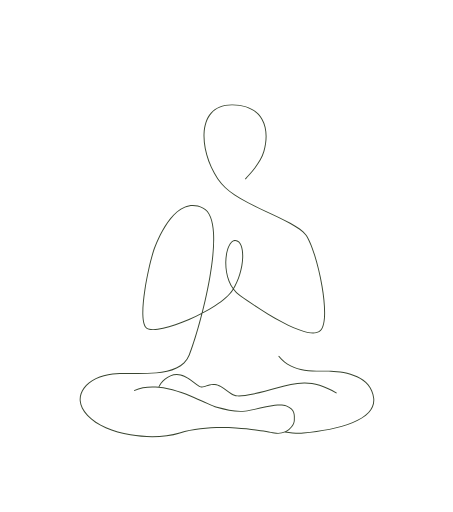
t = 0.00 s
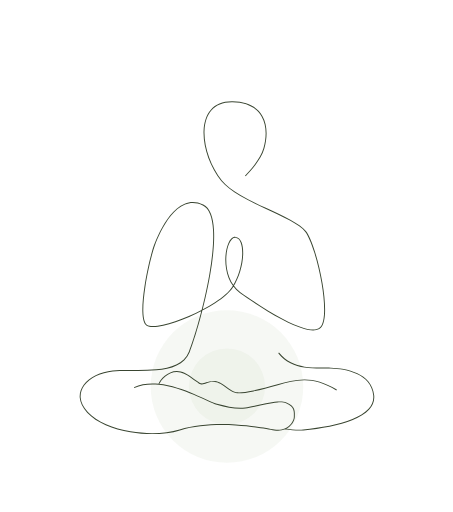
t = 0.72 s
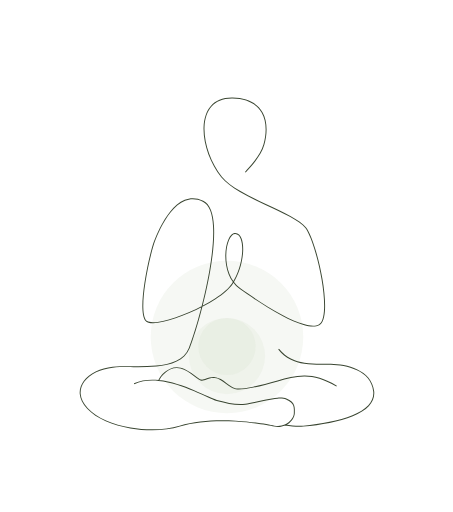
t = 1.62 s
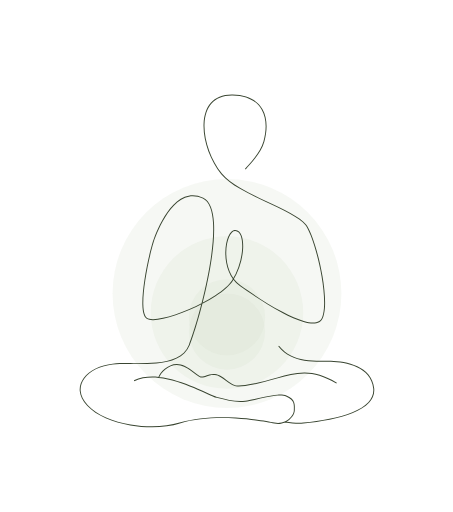
t = 2.34 s
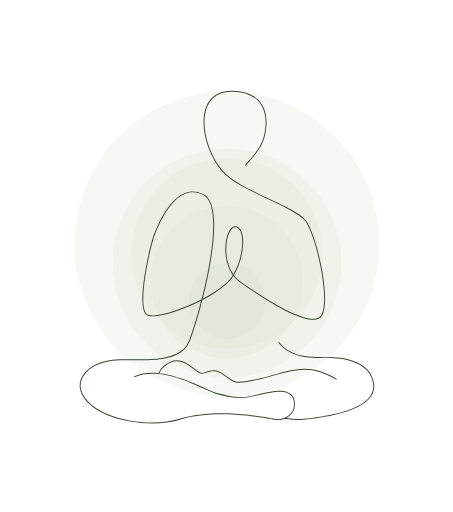
t = 3.24 s
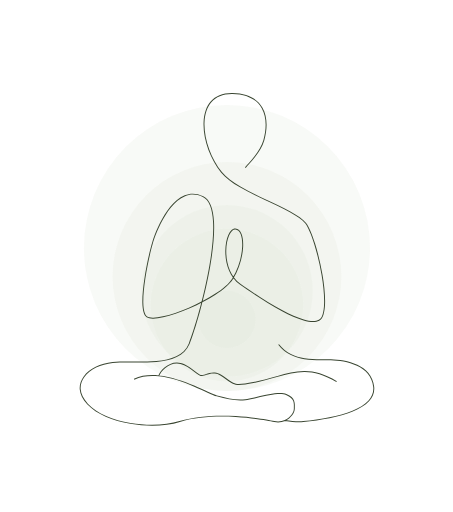
t = 3.90 s

The animated SVG that drew these frames (rendered in a browser with its animation timeline set to each time). Animation: 12 SMIL elements (animate=10,animateTransform=2); one cycle of 4.80 s, repeats indefinitely.

<svg width="475" height="537" viewBox="0 0 475 537" fill="none" xmlns="http://www.w3.org/2000/svg">

    <g id="circles" fill="#CFDDC7">
        <circle id="с1" opacity="0.2" cx="238" cy="303" r="40"/>
        <circle id="с2" opacity="0.2" cx="238" cy="283" r="80"/>
        <circle id="с3" opacity="0.2" cx="238" cy="263" r="120"/>
        <circle id="с4" opacity="0.2" cx="238" cy="243" r="160"/>
        <circle id="с5" opacity="0.2" cx="238" cy="203" r="200"/>
    </g>

    <path id="line" d="M227.344 411.198L227.217 411.682L227.344 411.198ZM300.142 409.702L300.336 409.241L300.142 409.702ZM287.676 438.13L287.774 437.639L287.676 438.13ZM188.451 438.13L188.6 438.607L188.6 438.607L188.451 438.13ZM232.33 176.795L231.941 177.11L231.941 177.11L232.33 176.795ZM243.798 94.0056L243.79 94.5055L243.798 94.0056ZM276.707 142.881L276.225 142.746L276.707 142.881ZM318.092 438.13L318.045 437.632L318.092 438.13ZM166.391 390.254L166.34 390.752L166.391 390.254ZM298.792 437.013L298.591 436.555L298.792 437.013ZM227.217 411.682C238.682 414.673 247.238 416.693 257.31 415.686L257.211 414.69C247.338 415.678 238.942 413.708 227.47 410.714L227.217 411.682ZM257.31 415.686C259.839 415.433 263.23 414.719 267.006 413.861C270.795 413.001 274.983 411.991 279.148 411.131C283.311 410.271 287.428 409.565 291.06 409.309C294.708 409.053 297.797 409.257 299.948 410.163L300.336 409.241C297.96 408.241 294.674 408.053 290.99 408.312C287.292 408.572 283.124 409.289 278.945 410.152C274.768 411.015 270.556 412.029 266.784 412.886C263 413.746 259.668 414.445 257.211 414.69L257.31 415.686ZM299.948 410.163C304.608 412.125 306.594 414.289 307.465 416.61C307.906 417.787 308.073 419.037 308.126 420.382C308.181 421.743 308.118 423.136 308.118 424.664H309.118C309.118 423.2 309.181 421.725 309.126 420.342C309.07 418.944 308.895 417.576 308.401 416.259C307.402 413.594 305.149 411.268 300.336 409.241L299.948 410.163ZM287.774 437.639C281.53 436.39 265.924 433.518 247.256 432.394C228.597 431.27 206.836 431.89 188.303 437.652L188.6 438.607C206.964 432.898 228.584 432.271 247.196 433.392C265.8 434.512 281.357 437.375 287.578 438.62L287.774 437.639ZM188.303 437.652C174.192 442.039 154.953 442.667 136.808 439.577C118.651 436.486 101.7 429.692 92.086 419.336L91.3531 420.017C101.186 430.608 118.395 437.457 136.64 440.563C154.897 443.671 174.301 443.052 188.6 438.607L188.303 437.652ZM92.086 419.336C87.2807 414.16 84.9759 409.086 84.567 404.368C84.1584 399.652 85.6381 395.236 88.5065 391.359C94.2571 383.588 105.575 378.022 118.195 376.785L118.097 375.789C105.288 377.046 93.6695 382.701 87.7026 390.764C84.7122 394.806 83.1379 399.46 83.5707 404.454C84.0032 409.445 86.4353 414.719 91.3531 420.017L92.086 419.336ZM118.195 376.785C124.521 376.164 132.033 376.226 139.943 376.265C147.84 376.304 156.122 376.32 163.94 375.6C179.536 374.165 193.535 369.782 198.887 356.525L197.96 356.151C192.842 368.827 179.416 373.172 163.849 374.605C156.086 375.319 147.851 375.304 139.948 375.265C132.057 375.226 124.486 375.163 118.097 375.789L118.195 376.785ZM198.887 356.525C204.138 343.52 214.743 308.325 220.544 274.693C223.445 257.879 225.15 241.423 224.376 228.314C223.989 221.76 222.98 216.014 221.173 211.47C219.366 206.923 216.742 203.536 213.101 201.78L212.667 202.68C216.006 204.291 218.493 207.433 220.244 211.839C221.996 216.246 222.994 221.874 223.378 228.373C224.145 241.369 222.454 257.736 219.559 274.523C213.767 308.096 203.18 343.222 197.96 356.151L198.887 356.525ZM213.101 201.78C205.993 198.352 199.489 198.472 193.672 200.808C187.876 203.135 182.794 207.646 178.466 212.948C169.811 223.55 164.053 237.454 161.558 243.944L162.491 244.303C164.982 237.825 170.693 224.05 179.24 213.581C183.513 208.347 188.466 203.975 194.045 201.736C199.602 199.504 205.813 199.375 212.667 202.68L213.101 201.78ZM161.558 243.944C159.046 250.476 154.178 269.717 151.371 288.249C149.967 297.517 149.074 306.637 149.254 313.919C149.344 317.559 149.703 320.763 150.411 323.305C151.115 325.834 152.188 327.793 153.774 328.828L154.32 327.99C153.039 327.154 152.055 325.482 151.374 323.037C150.697 320.606 150.343 317.494 150.254 313.894C150.076 306.698 150.959 297.645 152.36 288.398C155.162 269.899 160.017 250.738 162.491 244.303L161.558 243.944ZM153.774 328.828C155.336 329.847 157.729 330.25 160.652 330.201C163.594 330.153 167.155 329.645 171.124 328.764C179.063 327.003 188.691 323.734 198.372 319.579C208.053 315.425 217.802 310.378 225.98 305.052C234.145 299.736 240.794 294.109 244.219 288.781L243.377 288.24C240.071 293.385 233.569 298.917 225.435 304.214C217.314 309.503 207.617 314.524 197.977 318.661C188.336 322.798 178.768 326.044 170.907 327.788C166.975 328.661 163.486 329.155 160.636 329.202C157.766 329.249 155.625 328.841 154.32 327.99L153.774 328.828ZM244.219 288.781C251.003 278.225 254.516 265.17 254.956 254.68C255.175 249.438 254.629 244.794 253.309 241.409C251.991 238.029 249.841 235.782 246.812 235.644L246.767 236.643C249.223 236.755 251.125 238.56 252.377 241.772C253.628 244.98 254.173 249.469 253.956 254.638C253.523 264.97 250.056 277.849 243.377 288.24L244.219 288.781ZM246.812 235.644C245.265 235.574 243.837 236.265 242.587 237.472C241.34 238.676 240.242 240.417 239.327 242.53C237.495 246.758 236.349 252.577 236.255 258.891C236.067 271.501 240.076 286.288 251.486 294.404L252.066 293.589C241.038 285.745 237.069 271.357 237.255 258.906C237.348 252.689 238.477 247.006 240.244 242.927C241.129 240.887 242.162 239.273 243.282 238.191C244.398 237.113 245.572 236.589 246.767 236.643L246.812 235.644ZM251.486 294.404C262.71 302.387 279.685 313.873 295.732 322.367C303.754 326.613 311.564 330.122 318.32 332.069C325.043 334.006 330.856 334.436 334.782 332.341L334.311 331.459C330.758 333.354 325.289 333.036 318.597 331.108C311.937 329.189 304.196 325.716 296.2 321.483C280.211 313.021 263.279 301.565 252.066 293.589L251.486 294.404ZM334.782 332.341C336.819 331.254 338.247 329.018 339.208 326.046C340.172 323.062 340.694 319.255 340.858 314.9C341.187 306.185 340.091 295.175 338.156 283.937C336.22 272.695 333.441 261.202 330.396 251.517C327.357 241.852 324.033 233.923 320.985 229.859L320.185 230.459C323.121 234.374 326.404 242.156 329.442 251.817C332.473 261.457 335.242 272.906 337.17 284.107C339.099 295.311 340.184 306.245 339.859 314.862C339.696 319.172 339.181 322.877 338.256 325.738C337.328 328.61 336.013 330.551 334.311 331.459L334.782 332.341ZM320.985 229.859C317.921 225.773 311.919 221.757 304.461 217.704C296.985 213.642 287.96 209.499 278.784 205.188C269.6 200.873 260.259 196.386 252.116 191.624C243.967 186.858 237.061 181.841 232.718 176.48L231.941 177.11C236.401 182.614 243.433 187.704 251.611 192.488C259.797 197.275 269.176 201.779 278.359 206.093C287.551 210.412 296.541 214.539 303.984 218.583C311.445 222.637 317.266 226.566 320.185 230.459L320.985 229.859ZM232.718 176.48C221.069 162.102 213.763 141.361 214.443 124.333C214.783 115.824 217.114 108.292 221.837 102.935C226.546 97.5912 233.688 94.3476 243.79 94.5055L243.806 93.5056C233.464 93.344 226.022 96.6735 221.086 102.273C216.163 107.859 213.789 115.641 213.444 124.293C212.753 141.588 220.155 162.562 231.941 177.11L232.718 176.48ZM243.79 94.5055C259.615 94.7528 269.399 100.677 274.402 109.525C279.423 118.406 279.696 130.35 276.225 142.746L277.188 143.016C280.699 130.476 280.473 118.231 275.272 109.033C270.053 99.8025 259.892 93.757 243.806 93.5056L243.79 94.5055ZM276.225 142.746C274.519 148.841 270.742 154.807 266.847 159.871C262.947 164.941 258.985 169.041 256.882 171.481L257.639 172.134C259.691 169.753 263.72 165.576 267.639 160.481C271.562 155.381 275.431 149.294 277.188 143.016L276.225 142.746ZM353.251 395.807C340.224 388.039 329.543 385.264 319.657 385.138C309.788 385.012 300.745 387.529 291.031 390.269L291.302 391.231C301.035 388.486 309.942 386.015 319.644 386.138C329.328 386.262 339.839 388.973 352.739 396.666L353.251 395.807ZM291.031 390.269C281.311 393.011 272.723 395.252 265.573 396.744C258.411 398.239 252.733 398.974 248.815 398.73L248.753 399.728C252.814 399.981 258.604 399.22 265.777 397.723C272.962 396.223 281.576 393.975 291.302 391.231L291.031 390.269ZM248.815 398.73C246.928 398.612 245.041 397.872 243.126 396.783C241.209 395.695 239.302 394.28 237.365 392.842C235.438 391.412 233.481 389.959 231.502 388.835C229.522 387.71 227.482 386.891 225.38 386.76L225.318 387.758C227.205 387.876 229.092 388.616 231.008 389.704C232.924 390.793 234.831 392.207 236.769 393.645C238.695 395.075 240.653 396.528 242.632 397.653C244.612 398.778 246.652 399.596 248.753 399.728L248.815 398.73ZM225.38 386.76C221.292 386.504 218.475 387.403 216.204 388.223C213.903 389.054 212.325 389.721 210.512 389.268L210.269 390.238C212.445 390.782 214.358 389.953 216.544 389.163C218.761 388.362 221.428 387.515 225.318 387.758L225.38 386.76ZM210.512 389.268C210.089 389.162 209.542 388.898 208.865 388.483C208.196 388.072 207.432 387.533 206.582 386.904C204.896 385.656 202.86 384.048 200.644 382.486C196.214 379.366 190.865 376.286 185.46 376.286V377.286C190.525 377.286 195.647 380.19 200.068 383.304C202.277 384.86 204.262 386.431 205.987 387.708C206.844 388.341 207.635 388.901 208.342 389.335C209.042 389.765 209.695 390.094 210.269 390.238L210.512 389.268ZM318.139 438.627C336.604 436.88 355.734 433.508 369.951 427.682C377.058 424.77 382.976 421.229 386.964 416.939C390.965 412.635 393.026 407.57 392.385 401.668L391.39 401.776C391.996 407.345 390.068 412.131 386.231 416.258C382.382 420.399 376.613 423.872 369.572 426.757C355.492 432.527 336.477 435.888 318.045 437.632L318.139 438.627ZM392.385 401.668C391.114 389.972 383.727 382.865 374.71 378.64C365.71 374.421 355.036 373.045 347.028 372.795L346.996 373.794C354.943 374.043 365.461 375.409 374.286 379.545C383.095 383.673 390.168 390.531 391.39 401.776L392.385 401.668ZM347.028 372.795C338.974 372.543 329.101 373.293 319.292 371.741C309.525 370.195 299.934 366.372 292.556 357.025L291.771 357.645C299.352 367.25 309.208 371.157 319.136 372.729C329.022 374.293 339.094 373.547 346.996 373.794L347.028 372.795ZM185.46 376.286C180.592 376.286 176.171 378.477 172.753 381.27C169.341 384.059 166.869 387.496 165.921 390.082L166.86 390.426C167.732 388.046 170.077 384.749 173.386 382.045C176.689 379.345 180.893 377.286 185.46 377.286V376.286ZM140.793 394.197C148.592 390.616 157.378 389.85 166.34 390.752L166.441 389.757C157.365 388.844 148.387 389.61 140.375 393.288L140.793 394.197ZM166.34 390.752C179.104 392.036 192.165 396.694 203.12 401.325C208.595 403.64 213.532 405.942 217.643 407.81C221.735 409.669 225.045 411.115 227.217 411.682L227.47 410.714C225.399 410.174 222.177 408.771 218.057 406.899C213.956 405.036 209.001 402.725 203.509 400.404C192.529 395.762 179.357 391.056 166.441 389.757L166.34 390.752ZM298.718 437.508C306.329 438.658 312.98 439.116 318.139 438.627L318.045 437.632C313.005 438.109 306.446 437.664 298.867 436.519L298.718 437.508ZM308.118 424.664C308.118 426.502 307.25 428.814 305.599 431.015C303.956 433.208 301.566 435.249 298.591 436.555L298.993 437.471C302.136 436.09 304.66 433.936 306.4 431.615C308.133 429.303 309.118 426.784 309.118 424.664H308.118ZM298.591 436.555C295.55 437.891 291.891 438.463 287.774 437.639L287.578 438.62C291.904 439.485 295.771 438.886 298.993 437.471L298.591 436.555Z" fill="#394531"/>


    <animateTransform
        href="#line"
        attributeName="transform"
        type="translate"
        dur="4.8s"
        values="0 16; 0 0; 0 16"
        keyTimes="0; 0.75; 1"
        repeatCount="indefinite"
    />

    <animateTransform
        href="#circles"
        attributeName="transform"
        type="translate"
        dur="4.8s"
        values="0 128; 0 0; 0 128"
        keyTimes="0; 0.75; 1"
        repeatCount="indefinite"
    />
    <animate
        href="#circles"
        attributeName="opacity"
        dur="4.8s"
        values="0; 1; 1; 0"
        keyTimes="0; 0.15; 0.75; 1"
        repeatCount="indefinite"
    />


    <animate
        href="#с1"
        attributeName="r"
        dur="4.8s"
        values="0; 40; 40; 0"
        keyTimes="0; 0.15; 0.75; 1"
        repeatCount="indefinite"
    />

    <animate
        href="#2"
        attributeName="r"
        dur="4.8s"
        values="0; 0; 80; 80; 0"
        keyTimes="0; 0.15; 0.30; 0.75; 1"
        repeatCount="indefinite"
    />
    <animate
        href="#с2"
        attributeName="cy"
        dur="4.8s"
        values="303; 303; 283; 283; 303"
        keyTimes="0; 0.15; 0.30; 0.75; 1"
        repeatCount="indefinite"
    />

    <animate
        href="#с3"
        attributeName="r"
        dur="4.8s"
        values="0; 0; 120; 120; 0"
        keyTimes="0; 0.3; 0.45; 0.75; 1"
        repeatCount="indefinite"
    />
    <animate
        href="#с3"
        attributeName="cy"
        dur="4.8s"
        values="303; 303; 263; 263; 303"
        keyTimes="0; 0.3; 0.45; 0.75; 1"
        repeatCount="indefinite"
    />

    <animate
        href="#с4"
        attributeName="r"
        dur="4.8s"
        values="0; 0; 160; 160; 0"
        keyTimes="0; 0.45; 0.6; 0.75; 1"
        repeatCount="indefinite"
    />
    <animate
        href="#с4"
        attributeName="cy"
        dur="4.8s"
        values="303; 303; 243; 243; 303"
        keyTimes="0; 0.45; 0.6; 0.75; 1"
        repeatCount="indefinite"
    />

    <animate
        href="#с5"
        attributeName="r"
        dur="4.8s"
        values="0; 0; 200; 0"
        keyTimes="0; 0.6; 0.75; 1"
        repeatCount="indefinite"
    />
    <animate
        href="#с5"
        attributeName="cy"
        dur="4.8s"
        values="303; 303; 203; 303"
        keyTimes="0; 0.6; 0.75; 1"
        repeatCount="indefinite"
    />

</svg>
